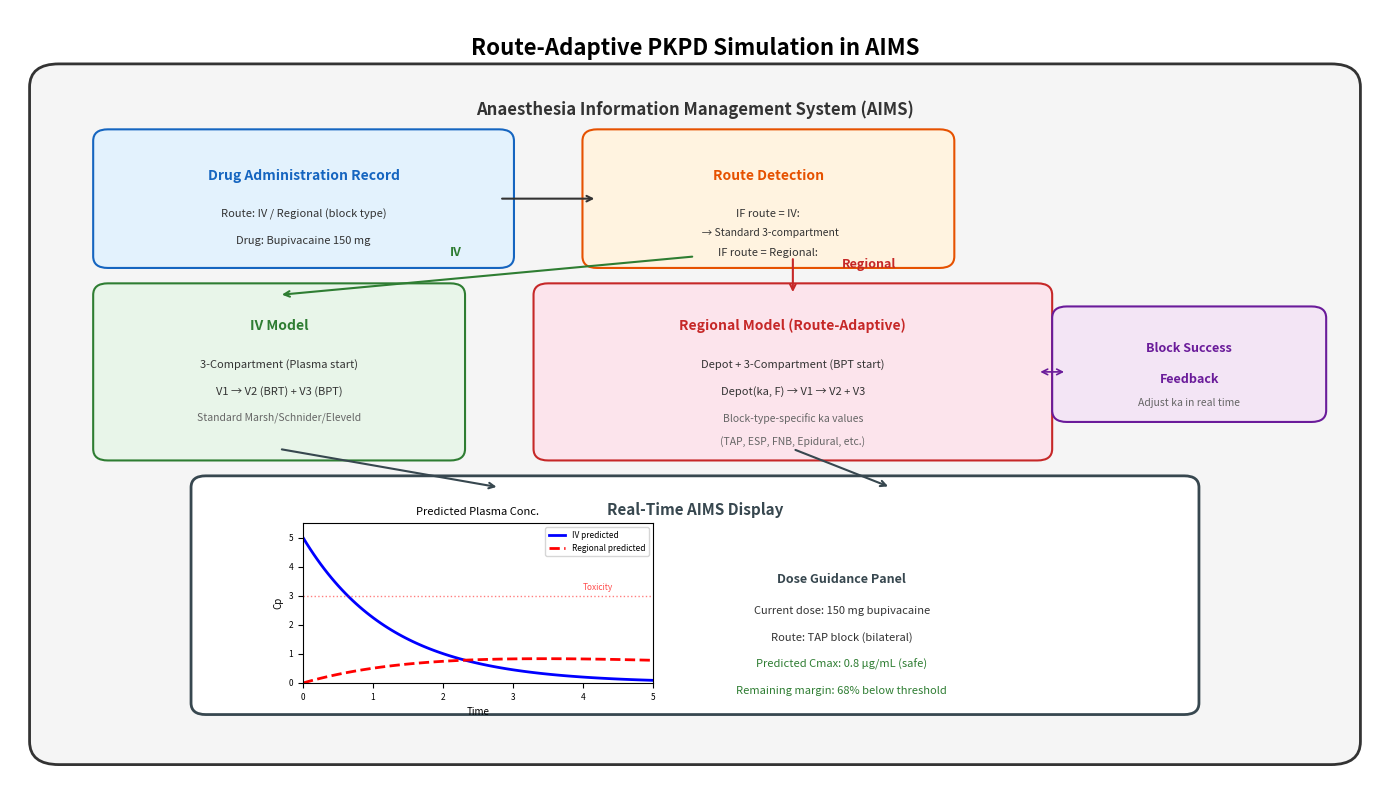

This figure's Python source: (Note: this script raises an exception after producing the figure.)
#!/usr/bin/env python3
"""Generate Figure 4: AIMS route-adaptive PKPD schematic"""
import matplotlib.pyplot as plt
import matplotlib.patches as mpatches
from matplotlib.patches import FancyBboxPatch, FancyArrowPatch
import numpy as np
import os

fig, ax = plt.subplots(1, 1, figsize=(14, 8))
ax.set_xlim(0, 14)
ax.set_ylim(0, 10)
ax.axis('off')

# Title
ax.text(7, 9.5, 'Route-Adaptive PKPD Simulation in AIMS', fontsize=16, fontweight='bold',
        ha='center', va='center')

# AIMS System box
aims_box = FancyBboxPatch((0.5, 0.5), 13, 8.5, boxstyle="round,pad=0.3",
                           facecolor='#F5F5F5', edgecolor='#333333', linewidth=2)
ax.add_patch(aims_box)
ax.text(7, 8.7, 'Anaesthesia Information Management System (AIMS)', fontsize=12,
        fontweight='bold', ha='center', va='center', color='#333333')

# Drug Administration Record
dar_box = FancyBboxPatch((1, 6.8), 4, 1.5, boxstyle="round,pad=0.15",
                          facecolor='#E3F2FD', edgecolor='#1565C0', linewidth=1.5)
ax.add_patch(dar_box)
ax.text(3, 7.85, 'Drug Administration Record', fontsize=10, fontweight='bold',
        ha='center', va='center', color='#1565C0')
ax.text(3, 7.35, 'Route: IV / Regional (block type)', fontsize=8,
        ha='center', va='center', color='#333')
ax.text(3, 7.0, 'Drug: Bupivacaine 150 mg', fontsize=8,
        ha='center', va='center', color='#333')

# Route Detection Logic
route_box = FancyBboxPatch((6, 6.8), 3.5, 1.5, boxstyle="round,pad=0.15",
                            facecolor='#FFF3E0', edgecolor='#E65100', linewidth=1.5)
ax.add_patch(route_box)
ax.text(7.75, 7.85, 'Route Detection', fontsize=10, fontweight='bold',
        ha='center', va='center', color='#E65100')
ax.text(7.75, 7.35, 'IF route = IV:', fontsize=8, ha='center', va='center', color='#333')
ax.text(7.75, 7.1, '  \u2192 Standard 3-compartment', fontsize=7.5, ha='center', va='center', color='#333')
ax.text(7.75, 6.85, 'IF route = Regional:', fontsize=8, ha='center', va='center', color='#333')

# Arrow from DAR to Route Detection
ax.annotate('', xy=(6, 7.55), xytext=(5, 7.55),
            arrowprops=dict(arrowstyle='->', color='#333', lw=1.5))

# PK Model Selection
# IV model
iv_box = FancyBboxPatch((1, 4.3), 3.5, 2, boxstyle="round,pad=0.15",
                         facecolor='#E8F5E9', edgecolor='#2E7D32', linewidth=1.5)
ax.add_patch(iv_box)
ax.text(2.75, 5.9, 'IV Model', fontsize=10, fontweight='bold',
        ha='center', va='center', color='#2E7D32')
ax.text(2.75, 5.4, '3-Compartment (Plasma start)', fontsize=8,
        ha='center', va='center', color='#333')
ax.text(2.75, 5.05, 'V1 \u2192 V2 (BRT) + V3 (BPT)', fontsize=8,
        ha='center', va='center', color='#333')
ax.text(2.75, 4.7, 'Standard Marsh/Schnider/Eleveld', fontsize=7.5,
        ha='center', va='center', color='#666')

# Regional model
reg_box = FancyBboxPatch((5.5, 4.3), 5, 2, boxstyle="round,pad=0.15",
                          facecolor='#FCE4EC', edgecolor='#C62828', linewidth=1.5)
ax.add_patch(reg_box)
ax.text(8, 5.9, 'Regional Model (Route-Adaptive)', fontsize=10, fontweight='bold',
        ha='center', va='center', color='#C62828')
ax.text(8, 5.4, 'Depot + 3-Compartment (BPT start)', fontsize=8,
        ha='center', va='center', color='#333')
ax.text(8, 5.05, 'Depot(ka, F) \u2192 V1 \u2192 V2 + V3', fontsize=8,
        ha='center', va='center', color='#333')
ax.text(8, 4.7, 'Block-type-specific ka values', fontsize=7.5,
        ha='center', va='center', color='#666')
ax.text(8, 4.4, '(TAP, ESP, FNB, Epidural, etc.)', fontsize=7.5,
        ha='center', va='center', color='#666')

# Block success feedback
feedback_box = FancyBboxPatch((10.8, 4.8), 2.5, 1.2, boxstyle="round,pad=0.15",
                               facecolor='#F3E5F5', edgecolor='#6A1B9A', linewidth=1.5)
ax.add_patch(feedback_box)
ax.text(12.05, 5.6, 'Block Success', fontsize=9, fontweight='bold',
        ha='center', va='center', color='#6A1B9A')
ax.text(12.05, 5.2, 'Feedback', fontsize=9, fontweight='bold',
        ha='center', va='center', color='#6A1B9A')
ax.text(12.05, 4.9, 'Adjust ka in real time', fontsize=7.5,
        ha='center', va='center', color='#666')

# Arrows from route detection to models
ax.annotate('', xy=(2.75, 6.3), xytext=(7, 6.8),
            arrowprops=dict(arrowstyle='->', color='#2E7D32', lw=1.5))
ax.text(4.5, 6.8, 'IV', fontsize=9, fontweight='bold', color='#2E7D32')

ax.annotate('', xy=(8, 6.3), xytext=(8, 6.8),
            arrowprops=dict(arrowstyle='->', color='#C62828', lw=1.5))
ax.text(8.5, 6.65, 'Regional', fontsize=9, fontweight='bold', color='#C62828')

# Arrow from feedback to regional model
ax.annotate('', xy=(10.5, 5.3), xytext=(10.8, 5.3),
            arrowprops=dict(arrowstyle='<->', color='#6A1B9A', lw=1.2))

# AIMS Display
display_box = FancyBboxPatch((2, 1), 10, 2.8, boxstyle="round,pad=0.15",
                              facecolor='#FFFFFF', edgecolor='#37474F', linewidth=2)
ax.add_patch(display_box)
ax.text(7, 3.5, 'Real-Time AIMS Display', fontsize=11, fontweight='bold',
        ha='center', va='center', color='#37474F')

# Mini PK curves inside display
t = np.linspace(0, 5, 100)
# IV curve
y_iv = 5 * np.exp(-0.8 * t)
# Regional curve
y_reg = 2 * (np.exp(-0.15 * t) - np.exp(-0.5 * t))

# Plot mini curves
ax_mini = fig.add_axes([0.22, 0.14, 0.25, 0.2])
ax_mini.plot(t, y_iv, 'b-', linewidth=2, label='IV predicted')
ax_mini.plot(t, y_reg, 'r--', linewidth=2, label='Regional predicted')
ax_mini.axhline(y=3, color='red', linestyle=':', alpha=0.5, linewidth=1)
ax_mini.text(4, 3.2, 'Toxicity', fontsize=6, color='red', alpha=0.7)
ax_mini.set_xlabel('Time', fontsize=7)
ax_mini.set_ylabel('Cp', fontsize=7)
ax_mini.set_title('Predicted Plasma Conc.', fontsize=8)
ax_mini.legend(fontsize=6, loc='upper right')
ax_mini.tick_params(labelsize=6)
ax_mini.set_xlim(0, 5)
ax_mini.set_ylim(0, 5.5)

# Dose guidance panel
ax.text(8.5, 2.6, 'Dose Guidance Panel', fontsize=9, fontweight='bold',
        ha='center', va='center', color='#37474F')
ax.text(8.5, 2.2, 'Current dose: 150 mg bupivacaine', fontsize=8,
        ha='center', va='center', color='#333')
ax.text(8.5, 1.85, 'Route: TAP block (bilateral)', fontsize=8,
        ha='center', va='center', color='#333')
ax.text(8.5, 1.5, 'Predicted Cmax: 0.8 \u00b5g/mL (safe)', fontsize=8,
        ha='center', va='center', color='#2E7D32')
ax.text(8.5, 1.15, 'Remaining margin: 68% below threshold', fontsize=8,
        ha='center', va='center', color='#2E7D32')

# Arrows from models to display
ax.annotate('', xy=(5, 3.8), xytext=(2.75, 4.3),
            arrowprops=dict(arrowstyle='->', color='#37474F', lw=1.5))
ax.annotate('', xy=(9, 3.8), xytext=(8, 4.3),
            arrowprops=dict(arrowstyle='->', color='#37474F', lw=1.5))

plt.tight_layout()

fig_dir = '/home/ubuntu/manuscript/figures'
fig.savefig(os.path.join(fig_dir, 'figure4_aims.png'), dpi=300, bbox_inches='tight',
            facecolor='white', edgecolor='none')
fig.savefig(os.path.join(fig_dir, 'figure4_aims.tiff'), dpi=300, bbox_inches='tight',
            facecolor='white', edgecolor='none')
print('Figure 4 saved.')
plt.close()
